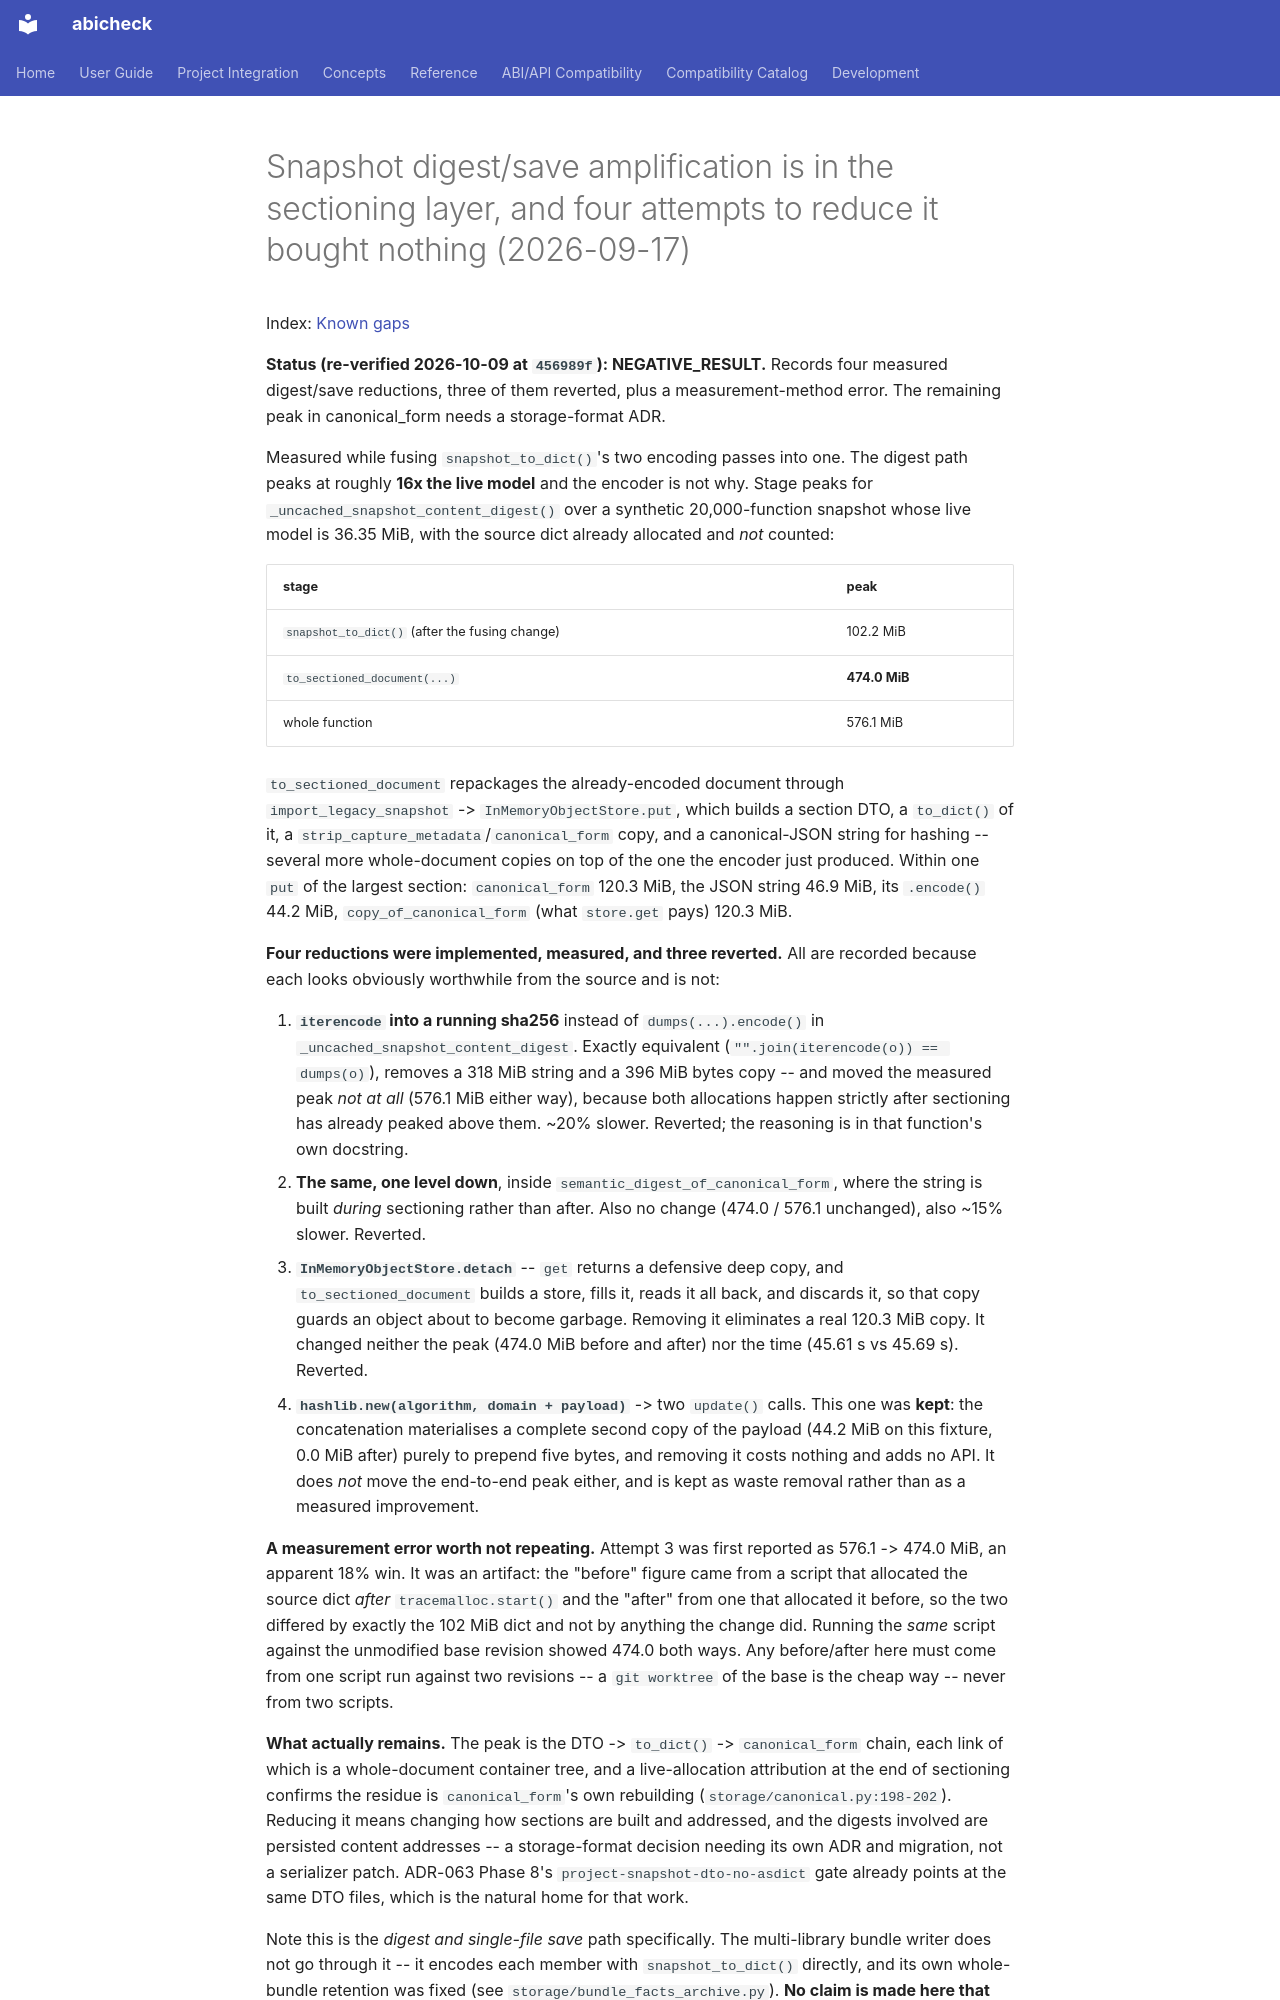

repository: abicheck/abicheck · page: contribute/known-gaps/snapshot-digestsave-amplification-is-in-the-sectioning-layer/index.html · generator: mkdocs

---
doc_type: contributor
audience:
  - contributor
level: advanced
lifecycle: active
generated: false
---

# Snapshot digest/save amplification is in the sectioning layer, and four attempts to reduce it bought nothing (2026-09-17)

Index: [Known gaps](../known-gaps.md)

**Status (re-verified 2026-10-09 at `456989f`): NEGATIVE_RESULT.** Records four measured digest/save reductions, three of them reverted, plus a measurement-method error. The remaining peak in canonical_form needs a storage-format ADR.


Measured while fusing `snapshot_to_dict()`'s two encoding passes into one. The
digest path peaks at roughly **16x the live model** and the encoder is not why.
Stage peaks for `_uncached_snapshot_content_digest()` over a synthetic
20,000-function snapshot whose live model is 36.35 MiB, with the source dict
already allocated and *not* counted:

| stage | peak |
|---|---|
| `snapshot_to_dict()` (after the fusing change) | 102.2 MiB |
| `to_sectioned_document(...)` | **474.0 MiB** |
| whole function | 576.1 MiB |

`to_sectioned_document` repackages the already-encoded document through
`import_legacy_snapshot` -> `InMemoryObjectStore.put`, which builds a section
DTO, a `to_dict()` of it, a `strip_capture_metadata`/`canonical_form` copy, and
a canonical-JSON string for hashing -- several more whole-document copies on
top of the one the encoder just produced. Within one `put` of the largest
section: `canonical_form` 120.3 MiB, the JSON string 46.9 MiB, its `.encode()`
44.2 MiB, `copy_of_canonical_form` (what `store.get` pays) 120.3 MiB.

**Four reductions were implemented, measured, and three reverted.** All are
recorded because each looks obviously worthwhile from the source and is not:

1. **`iterencode` into a running sha256** instead of `dumps(...).encode()` in
   `_uncached_snapshot_content_digest`. Exactly equivalent
   (`"".join(iterencode(o)) == dumps(o)`), removes a 318 MiB string and a
   396 MiB bytes copy -- and moved the measured peak *not at all* (576.1 MiB
   either way), because both allocations happen strictly after sectioning has
   already peaked above them. ~20% slower. Reverted; the reasoning is in that
   function's own docstring.
2. **The same, one level down**, inside `semantic_digest_of_canonical_form`,
   where the string is built *during* sectioning rather than after. Also no
   change (474.0 / 576.1 unchanged), also ~15% slower. Reverted.
3. **`InMemoryObjectStore.detach`** -- `get` returns a defensive deep copy, and
   `to_sectioned_document` builds a store, fills it, reads it all back, and
   discards it, so that copy guards an object about to become garbage.
   Removing it eliminates a real 120.3 MiB copy. It changed neither the peak
   (474.0 MiB before and after) nor the time (45.61 s vs 45.69 s). Reverted.
4. **`hashlib.new(algorithm, domain + payload)`** -> two `update()` calls.
   This one was **kept**: the concatenation materialises a complete second copy
   of the payload (44.2 MiB on this fixture, 0.0 MiB after) purely to prepend
   five bytes, and removing it costs nothing and adds no API. It does *not*
   move the end-to-end peak either, and is kept as waste removal rather than
   as a measured improvement.

**A measurement error worth not repeating.** Attempt 3 was first reported as
576.1 -> 474.0 MiB, an apparent 18% win. It was an artifact: the "before"
figure came from a script that allocated the source dict *after*
`tracemalloc.start()` and the "after" from one that allocated it before, so the
two differed by exactly the 102 MiB dict and not by anything the change did.
Running the *same* script against the unmodified base revision showed 474.0
both ways. Any before/after here must come from one script run against two
revisions -- a `git worktree` of the base is the cheap way -- never from two
scripts.

**What actually remains.** The peak is the DTO -> `to_dict()` ->
`canonical_form` chain, each link of which is a whole-document container tree,
and a live-allocation attribution at the end of sectioning confirms the residue
is `canonical_form`'s own rebuilding (`storage/canonical.py:198-202`). Reducing
it means changing how sections are built and addressed, and the digests
involved are persisted content addresses -- a storage-format decision needing
its own ADR and migration, not a serializer patch. ADR-063 Phase 8's
`project-snapshot-dto-no-asdict` gate already points at the same DTO files,
which is the natural home for that work.
